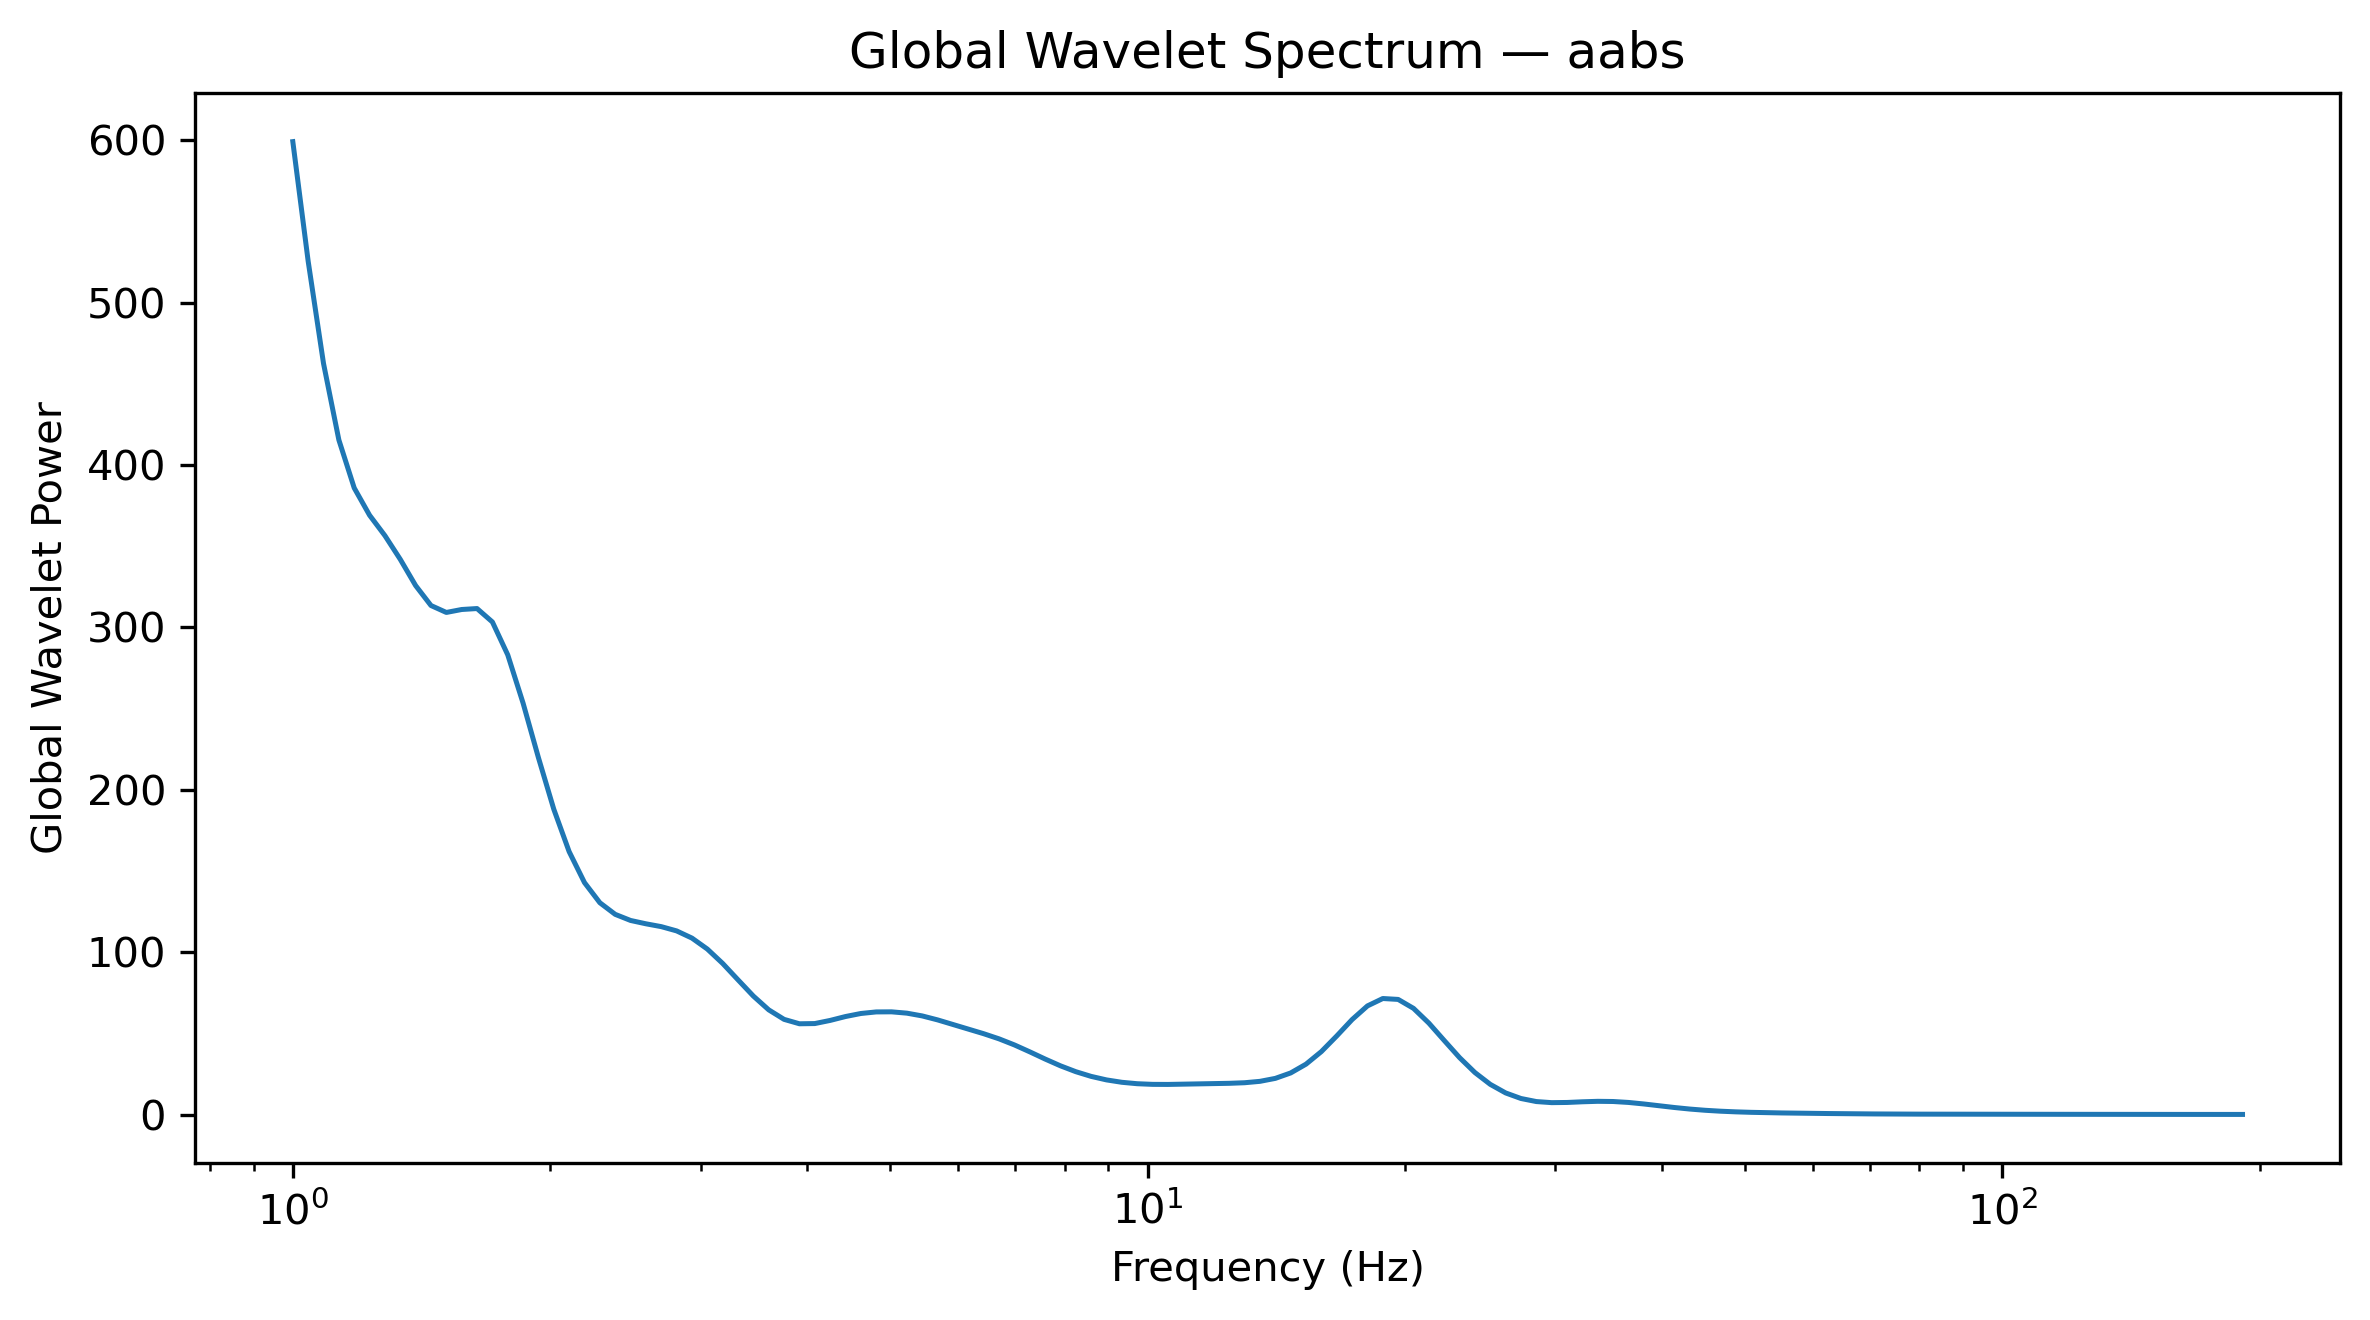

Values plotted in this chart, from the file beside it:
Frequency_Hz, GlobalWaveletPower, GlobalWaveletAmplitude
1.0, 599.1, 24.48
1.042, 525.4, 22.92
1.086, 462.5, 21.51
1.132, 415.4, 20.38
1.18, 385.8, 19.64
1.23, 369.1, 19.21
1.282, 356.5, 18.88
1.336, 341.9, 18.49
1.392, 325.7, 18.05
1.451, 313.5, 17.7
1.512, 309.2, 17.58
1.576, 311, 17.64
1.643, 311.6, 17.65
1.712, 303.3, 17.42
1.784, 283.1, 16.83
1.86, 253.3, 15.92
1.938, 219.7, 14.82
2.02, 188, 13.71
2.105, 161.9, 12.72
2.194, 142.8, 11.95
2.287, 130.4, 11.42
2.383, 123.3, 11.1
2.484, 119.5, 10.93
2.589, 117.5, 10.84
2.698, 115.7, 10.76
2.812, 113.1, 10.63
2.931, 108.7, 10.42
3.055, 101.9, 10.1
3.183, 93.06, 9.647
3.318, 82.96, 9.108
3.458, 72.97, 8.542
3.604, 64.48, 8.03
3.756, 58.62, 7.657
3.915, 55.91, 7.477
4.08, 56.04, 7.486
4.252, 57.97, 7.614
4.432, 60.37, 7.77
4.619, 62.24, 7.889
4.814, 63.2, 7.95
5.017, 63.26, 7.954
5.229, 62.44, 7.902
5.45, 60.74, 7.794
5.68, 58.3, 7.635
5.92, 55.49, 7.449
6.17, 52.65, 7.256
6.43, 49.8, 7.057
6.702, 46.64, 6.829
6.985, 42.9, 6.55
7.28, 38.64, 6.216
7.587, 34.21, 5.849
7.908, 30.03, 5.48
8.241, 26.42, 5.14
8.589, 23.51, 4.849
8.952, 21.35, 4.621
9.33, 19.88, 4.458
9.724, 19, 4.359
10.13, 18.61, 4.313
10.56, 18.56, 4.308
11.01, 18.71, 4.325
11.47, 18.9, 4.348
... 68 more rows
